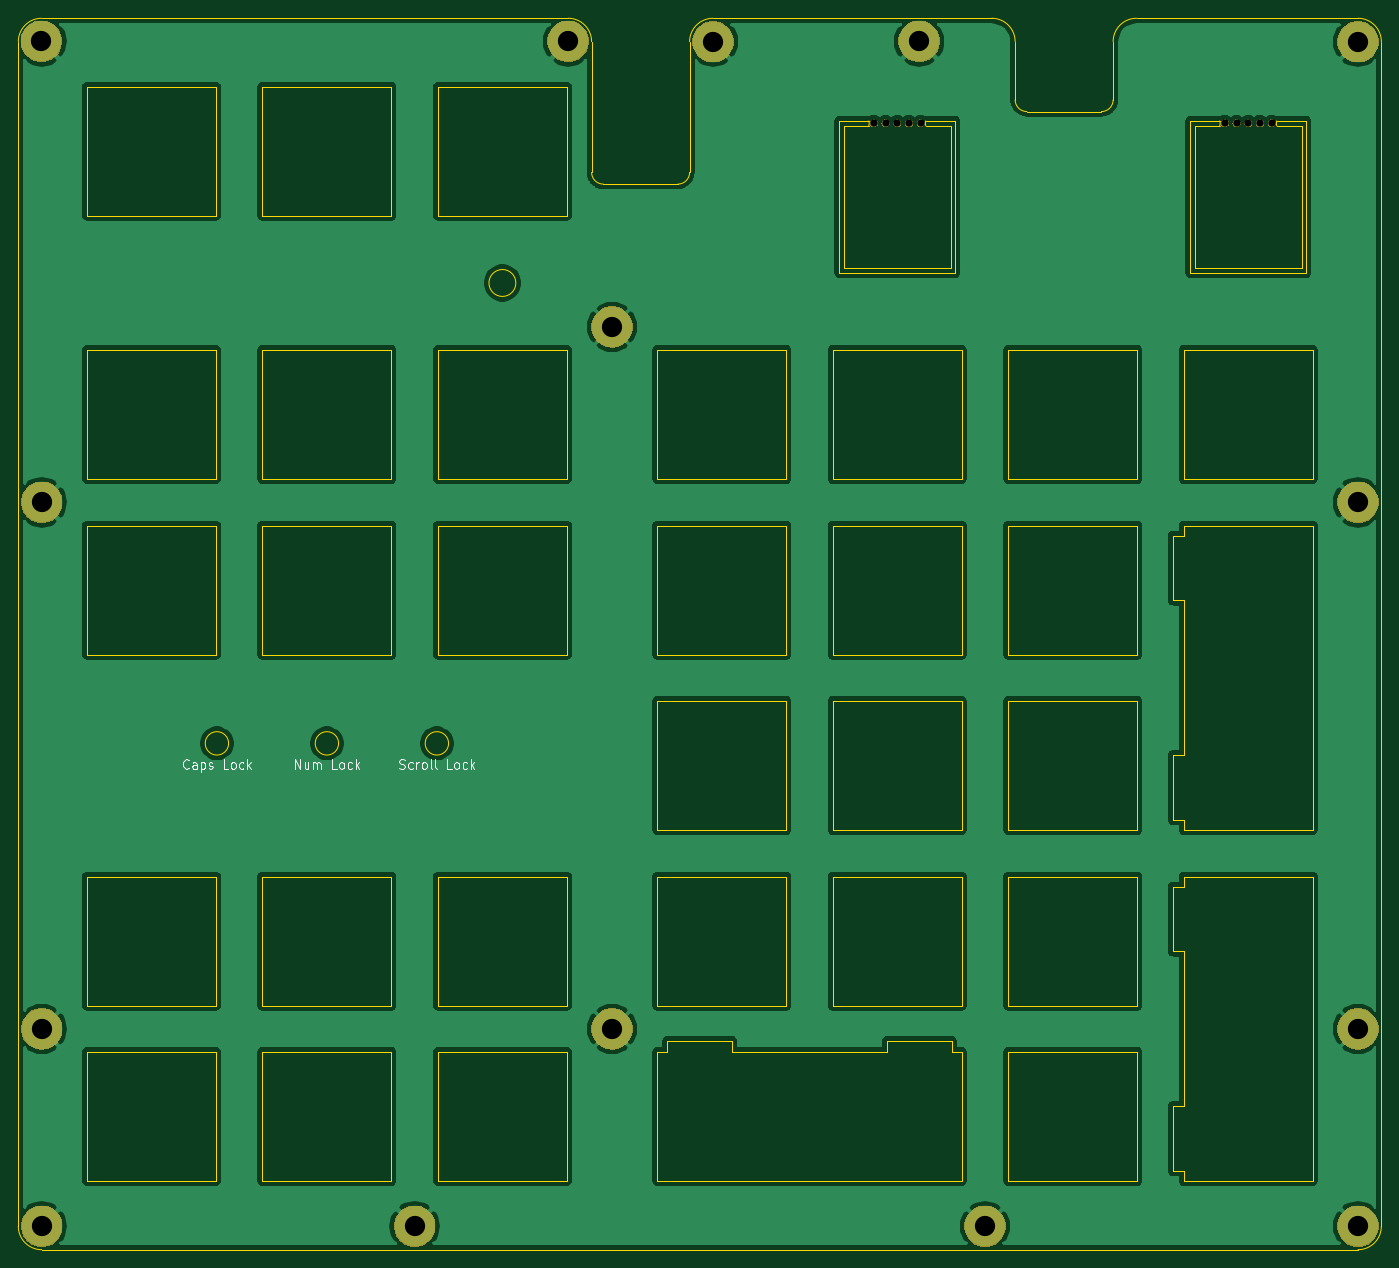
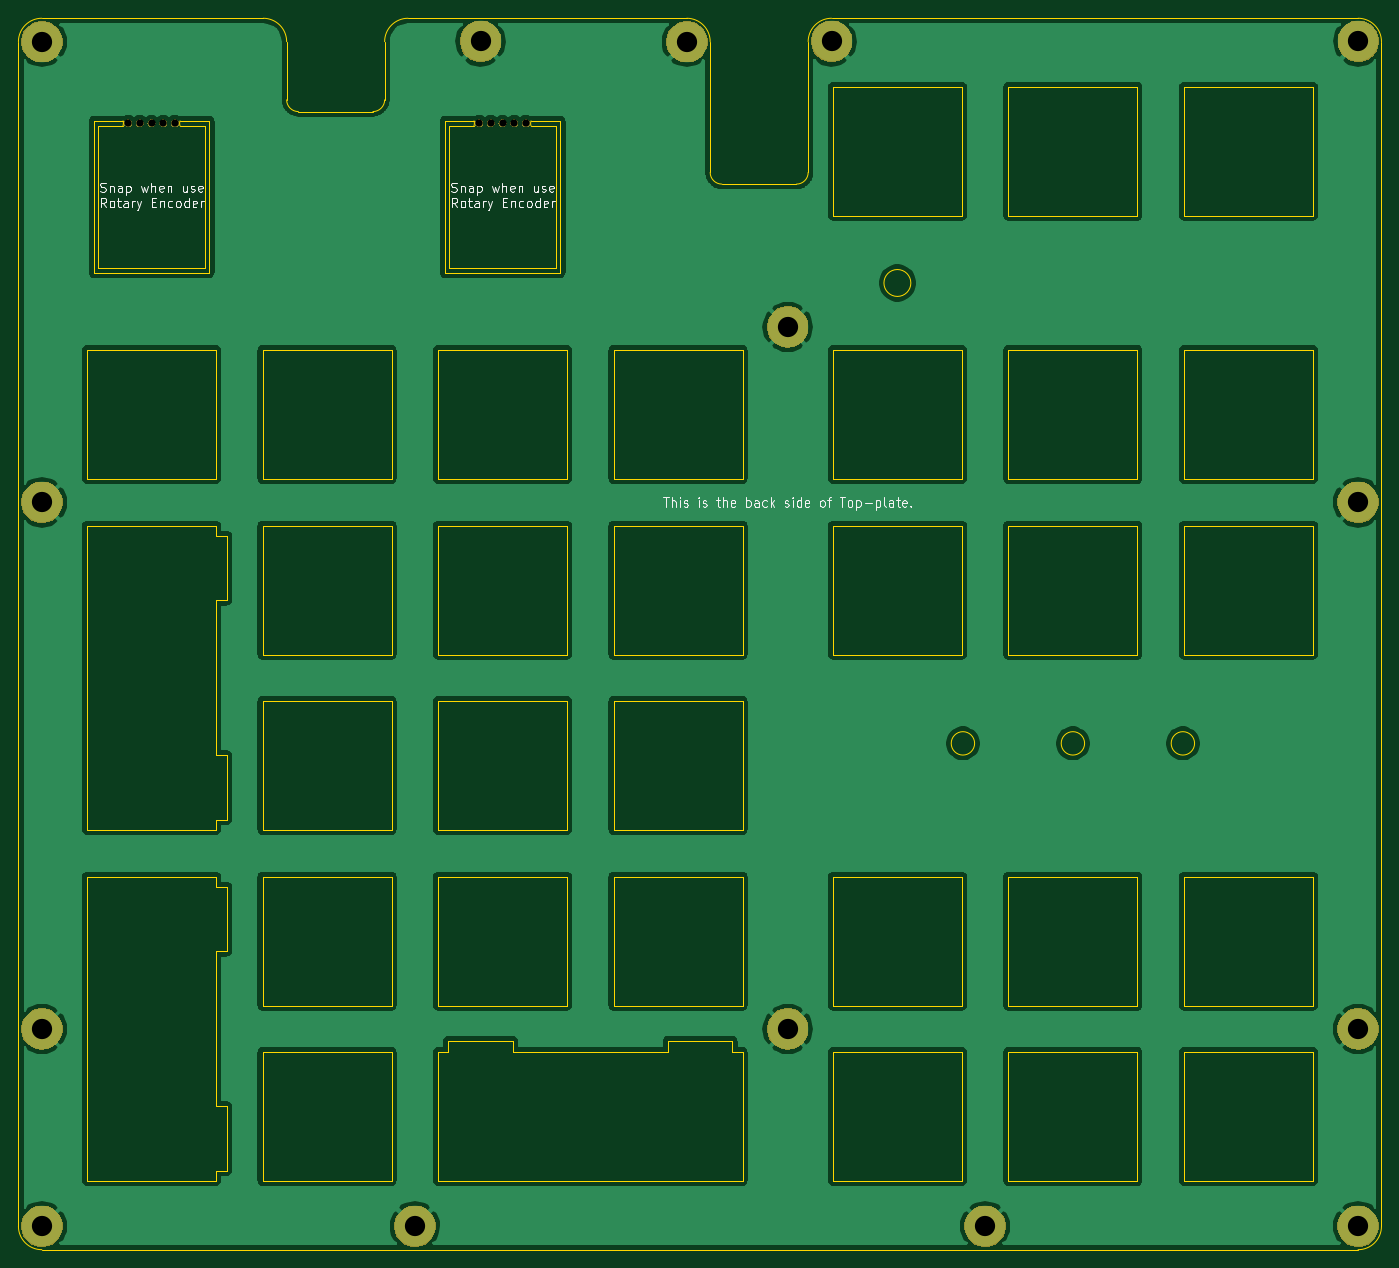
Circuit board: 8 layer files. Board 148.0 x 133.7 mm.
- drill: Navpad_top-32u4_2.drl (684 bytes)
- bottom_copper: Navpad_top-32u4_2.gbl (143232 bytes)
- bottom_silk: Navpad_top-32u4_2.gbo (22164 bytes)
- bottom_mask: Navpad_top-32u4_2.gbs (24117 bytes)
- outline: Navpad_top-32u4_2.gm1 (11258 bytes)
- top_copper: Navpad_top-32u4_2.gtl (143232 bytes)
- top_silk: Navpad_top-32u4_2.gto (7321 bytes)
- top_mask: Navpad_top-32u4_2.gts (24117 bytes)

=== drill: Navpad_top-32u4_2.drl ===
M48
; DRILL file {KiCad 5.1.5} date Thu 12 Dec 2019 01:12:12 JST
; FORMAT={-:-/ absolute / metric / decimal}
; #@! TF.CreationDate,2019-12-12T01:12:12+09:00
; #@! TF.GenerationSoftware,Kicad,Pcbnew,5.1.5
FMAT,2
METRIC
T1C2.200
T2C0.787
%
G90
G05
T1
X60.357Y-81.026
X155.607Y-30.988
X133.223Y-31.02
X117.507Y-30.988
X60.357Y-159.607
X100.838Y-159.607
X203.232Y-159.607
X122.269Y-61.976
X60.357Y-138.176
X60.325Y-30.988
X162.75Y-159.607
X203.232Y-138.176
X203.232Y-31.02
X203.232Y-81.026
X122.269Y-138.176
T2
X150.685Y-39.878
X151.956Y-39.878
X153.225Y-39.878
X154.495Y-39.878
X155.766Y-39.878
X188.785Y-39.878
X190.055Y-39.878
X191.326Y-39.878
X192.595Y-39.878
X193.865Y-39.878
T0
M30

=== bottom_copper: Navpad_top-32u4_2.gbl (143232 bytes, source omitted) ===
=== bottom_silk: Navpad_top-32u4_2.gbo (22164 bytes, source omitted) ===
=== bottom_mask: Navpad_top-32u4_2.gbs (24117 bytes, source omitted) ===
=== outline: Navpad_top-32u4_2.gm1 (11258 bytes, source omitted) ===
=== top_copper: Navpad_top-32u4_2.gtl (143232 bytes, source omitted) ===
=== top_silk: Navpad_top-32u4_2.gto (7321 bytes, source omitted) ===
=== top_mask: Navpad_top-32u4_2.gts (24117 bytes, source omitted) ===
